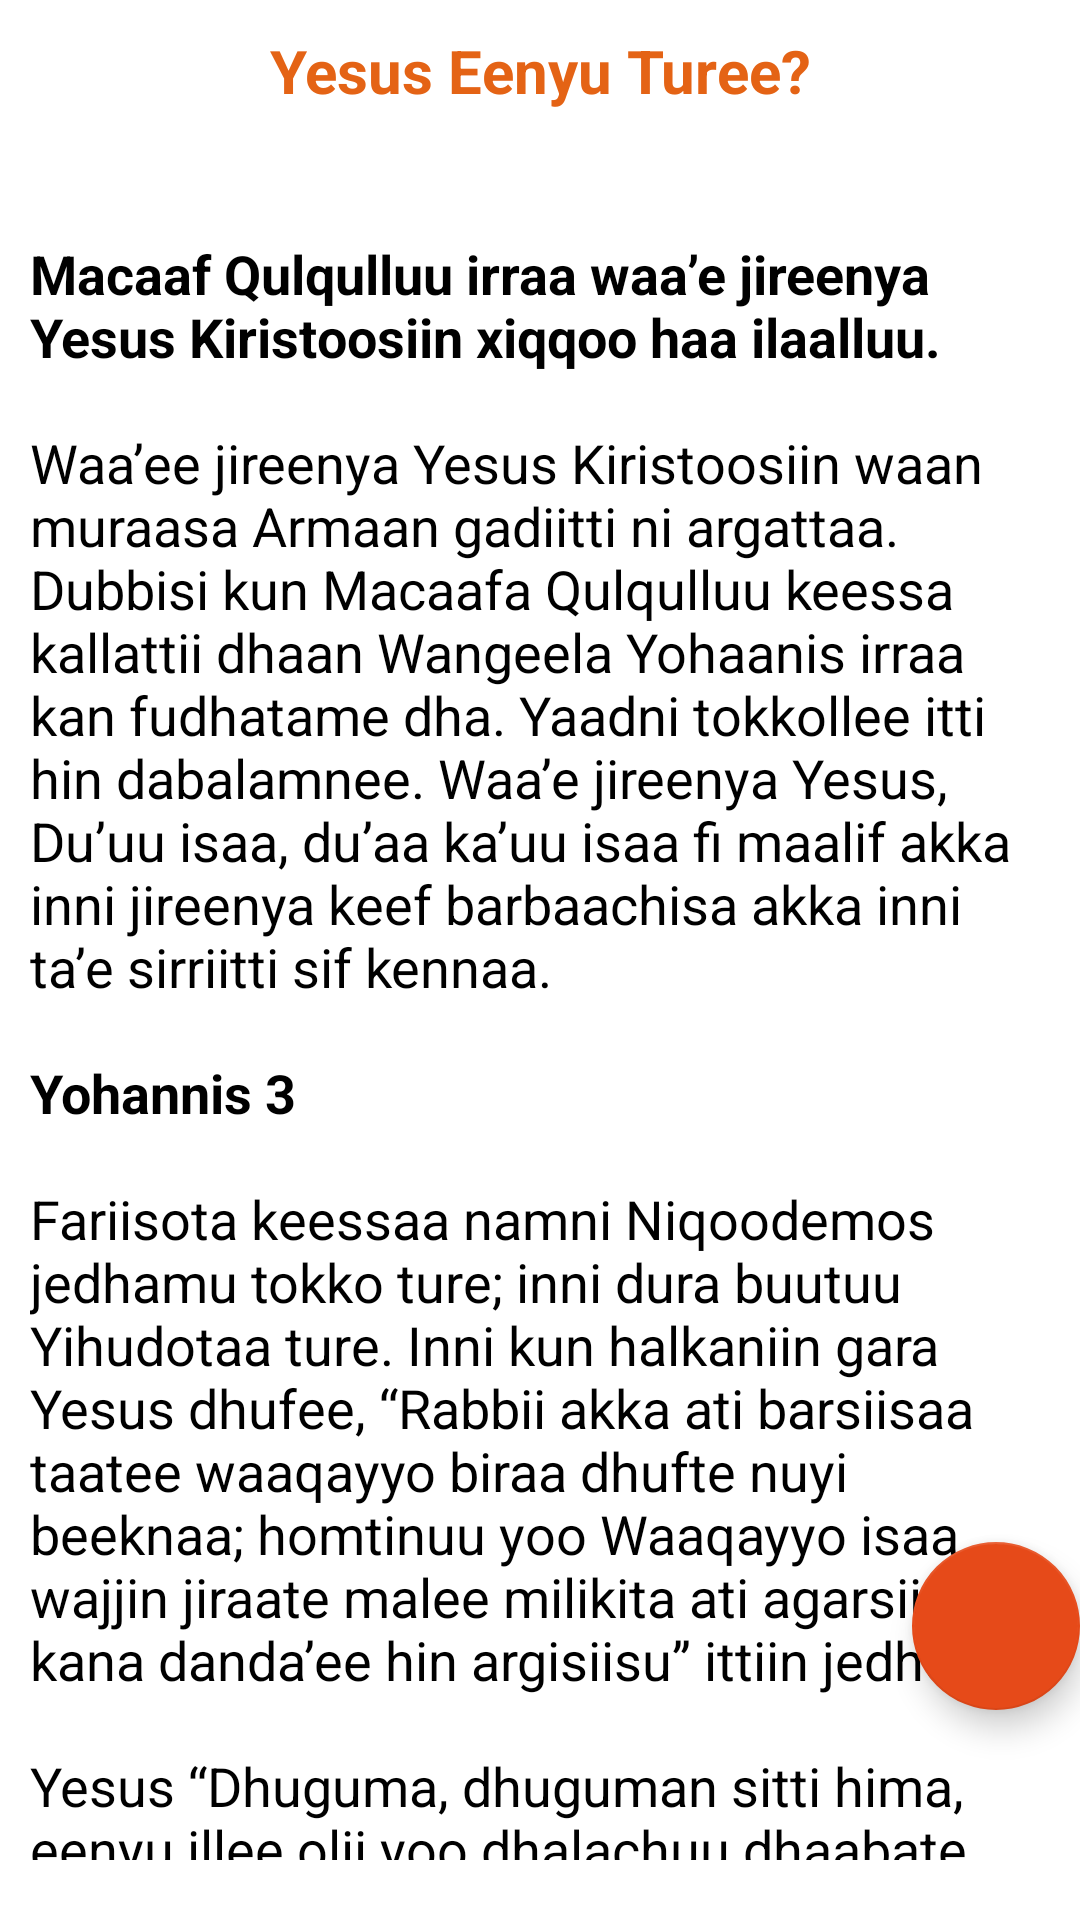

This screen was rendered from an Android layout file. Write that file and the resources it references.
<!-- AndroidManifest.xml: application theme MyMaterialTheme -->
<!-- res/layout/fragment_thirty.xml -->
<RelativeLayout xmlns:android="http://schemas.android.com/apk/res/android"
    xmlns:tools="http://schemas.android.com/tools"
    android:layout_width="match_parent"
    android:layout_height="match_parent"
    android:background="#ffffff"
    android:paddingTop="10dp"

    >

    <LinearLayout
        android:layout_width="match_parent"
        android:layout_height="wrap_content"
        android:orientation="vertical">

        <TextView
            android:layout_width="match_parent"
            android:layout_height="wrap_content"
            android:text="@string/eyesus_manew"
            android:textAlignment="center"
            android:textColor="#e46315"
            android:textSize="20dp"
            android:textStyle="bold" />

        <ScrollView
            android:layout_width="match_parent"
            android:layout_height="match_parent"
            android:layout_marginLeft="10dp"
            android:layout_marginBottom="20dp"
            android:layout_marginRight="10dp">

            <TextView
                android:id="@+id/tvThirty"
                android:layout_width="match_parent"
                android:layout_height="wrap_content"
                android:text="@string/eyesus_manew_content"
                android:textColor="#000000"
                android:textIsSelectable="true"
                android:textSize="18sp" />


        </ScrollView>
    </LinearLayout>


    <com.google.android.material.floatingactionbutton.FloatingActionButton
        android:id="@+id/fab_thirty"
        android:layout_width="wrap_content"
        android:layout_height="wrap_content"
        android:layout_alignParentEnd="true"
        android:layout_alignParentBottom="true"
        android:layout_marginBottom="70dp"
        android:src="@drawable/ic_action_share" />
</RelativeLayout>
<!-- resources referenced by this layout -->
<resources>
  <string name="eyesus_manew">Yesus Eenyu Turee?</string>
  <color name="colorPrimary">#ef6c00</color>
  <color name="colorPrimaryDark">#e64a19</color>
  <color name="colorAccent">#e64a19</color>
</resources>
